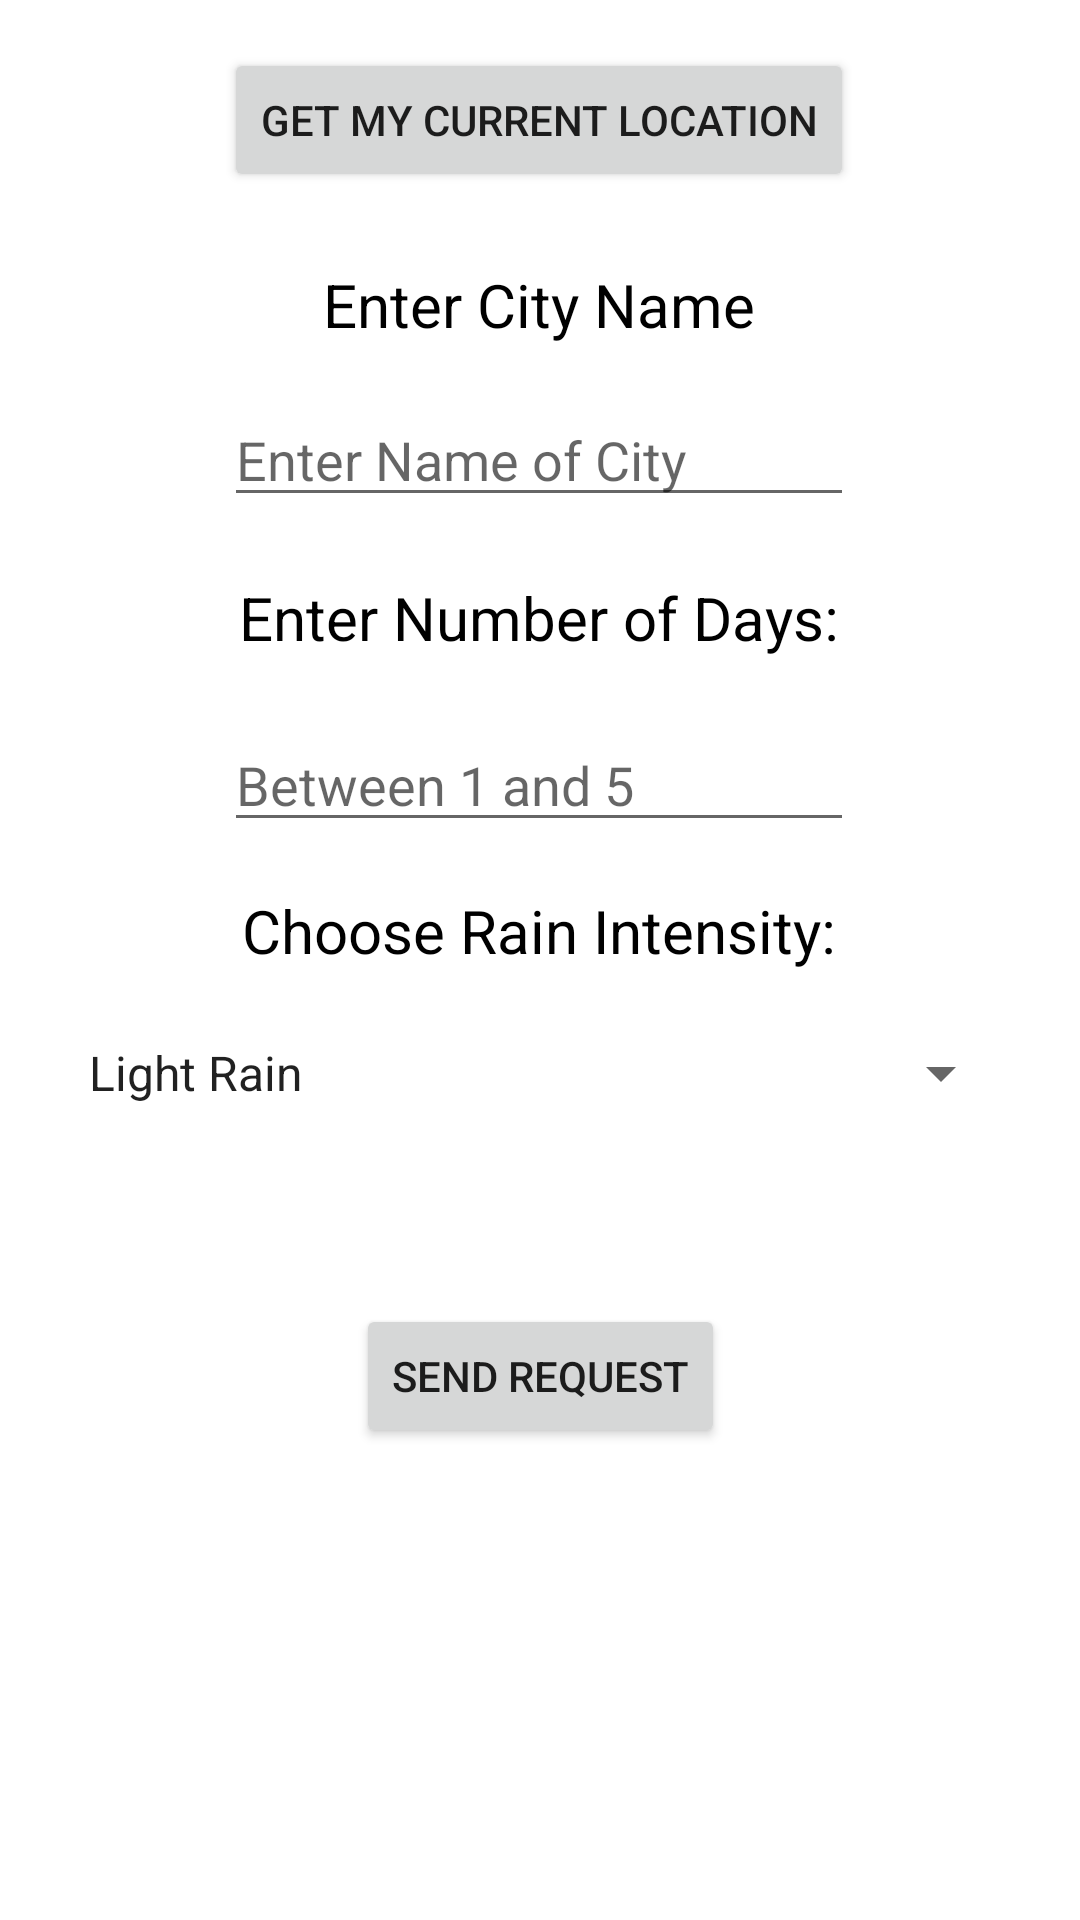

Layout XML and referenced resources for this Android screen:
<!-- AndroidManifest.xml: application theme Theme.Rainfall_Assignment -->
<!-- res/layout/activity_preference__settings.xml -->
<?xml version="1.0" encoding="utf-8"?>
<androidx.constraintlayout.widget.ConstraintLayout xmlns:android="http://schemas.android.com/apk/res/android"
    xmlns:app="http://schemas.android.com/apk/res-auto"
    xmlns:tools="http://schemas.android.com/tools"
    android:layout_width="match_parent"
    android:layout_height="match_parent"
    tools:context=".Preference_Settings">

    <Button
        android:id="@+id/currentLoc"
        android:layout_width="wrap_content"
        android:layout_height="wrap_content"
        android:layout_marginTop="16dp"
        android:text="@string/get_my_current_location"
        app:layout_constraintEnd_toEndOf="parent"
        app:layout_constraintHorizontal_bias="0.497"
        app:layout_constraintStart_toStartOf="parent"
        app:layout_constraintTop_toTopOf="parent" />

    <EditText
        android:id="@+id/editTextCityName"
        android:layout_width="wrap_content"
        android:layout_height="wrap_content"
        android:layout_marginTop="16dp"
        android:ems="10"
        android:inputType="textPersonName"
        android:hint="@string/enter_name_of_city"
        app:layout_constraintEnd_toEndOf="parent"
        app:layout_constraintHorizontal_bias="0.497"
        app:layout_constraintStart_toStartOf="parent"
        app:layout_constraintTop_toBottomOf="@+id/textView2" />

    <TextView
        android:id="@+id/textView"
        android:layout_width="wrap_content"
        android:layout_height="wrap_content"
        android:layout_marginTop="20dp"
        android:textSize="20dp"
        android:textColor="#000"
        android:text="@string/enter_number_of_days"
        app:layout_constraintEnd_toEndOf="parent"
        app:layout_constraintHorizontal_bias="0.498"
        app:layout_constraintStart_toStartOf="parent"
        app:layout_constraintTop_toBottomOf="@+id/editTextCityName" />

    <TextView
        android:id="@+id/textView2"
        android:layout_width="wrap_content"
        android:layout_height="wrap_content"
        android:layout_marginTop="24dp"
        android:text="@string/enter_city_name"
        android:textSize="20dp"
        android:textColor="#000"
        app:layout_constraintEnd_toEndOf="parent"
        app:layout_constraintHorizontal_bias="0.498"
        app:layout_constraintStart_toStartOf="parent"
        app:layout_constraintTop_toBottomOf="@+id/currentLoc" />

    <EditText
        android:id="@+id/editNumberOfDays"
        android:layout_width="wrap_content"
        android:layout_height="wrap_content"
        android:layout_marginTop="20dp"
        android:ems="10"
        android:inputType="number"
        android:hint="@string/between_1_and_5"
        app:layout_constraintEnd_toEndOf="parent"
        app:layout_constraintHorizontal_bias="0.497"
        app:layout_constraintStart_toStartOf="parent"
        app:layout_constraintTop_toBottomOf="@+id/textView" />

    <TextView
        android:id="@+id/textView3"
        android:layout_width="wrap_content"
        android:layout_height="wrap_content"
        android:layout_marginTop="16dp"
        android:text="@string/choose_rain_intensity"
        android:textColor="#000"
        android:textSize="20dp"
        app:layout_constraintEnd_toEndOf="parent"
        app:layout_constraintHorizontal_bias="0.498"
        app:layout_constraintStart_toStartOf="parent"
        app:layout_constraintTop_toBottomOf="@+id/editNumberOfDays" />

    <Spinner
        android:id="@+id/spinner"
        android:layout_width="316dp"
        android:layout_height="44dp"
        android:layout_marginTop="12dp"
        android:entries="@array/rain_array"
        app:layout_constraintEnd_toEndOf="parent"
        app:layout_constraintHorizontal_bias="0.494"
        app:layout_constraintStart_toStartOf="parent"
        app:layout_constraintTop_toBottomOf="@+id/textView3" />

    <Button
        android:id="@+id/sendReq"
        android:layout_width="wrap_content"
        android:layout_height="wrap_content"
        android:layout_marginTop="55dp"
        android:text="Send request"
        app:layout_constraintBottom_toBottomOf="parent"
        app:layout_constraintEnd_toEndOf="parent"
        app:layout_constraintStart_toStartOf="parent"
        app:layout_constraintTop_toBottomOf="@+id/spinner"
        app:layout_constraintVertical_bias="0.0" />


</androidx.constraintlayout.widget.ConstraintLayout>
<!-- resources referenced by this layout -->
<resources>
  <string-array name="rain_array">
          <item> Light Rain </item>
          <item> Moderate Rain </item>
          <item> Very Heavy Rain </item>
          <item> Extreme Rain </item>
      </string-array>
  <string name="between_1_and_5">Between 1 and 5</string>
  <string name="choose_rain_intensity">Choose Rain Intensity:</string>
  <string name="enter_city_name">Enter City Name</string>
  <string name="enter_name_of_city">Enter Name of City</string>
  <string name="enter_number_of_days">Enter Number of Days:</string>
  <string name="get_my_current_location">Get My Current Location</string>
  <style name="Theme.Rainfall_Assignment" parent="Theme.MaterialComponents.DayNight.DarkActionBar">
          
          <item name="colorPrimary">@color/purple_500</item>
          <item name="colorPrimaryVariant">@color/purple_700</item>
          <item name="colorOnPrimary">@color/white</item>
          
          <item name="colorSecondary">@color/teal_200</item>
          <item name="colorSecondaryVariant">@color/teal_700</item>
          <item name="colorOnSecondary">@color/black</item>
          
          <item name="android:statusBarColor" tools:targetApi="l">?attr/colorPrimaryVariant</item>
          
      </style>
  <!-- not gathered from this repository: default colours our renderer supplied (Android Studio template values) -->
  <color name="purple_500">#FF6200EE</color>
  <color name="purple_700">#FF3700B3</color>
  <color name="teal_200">#FF03DAC5</color>
  <color name="teal_700">#FF018786</color>
  <color name="black">#FF000000</color>
  <color name="white">#FFFFFFFF</color>
</resources>
